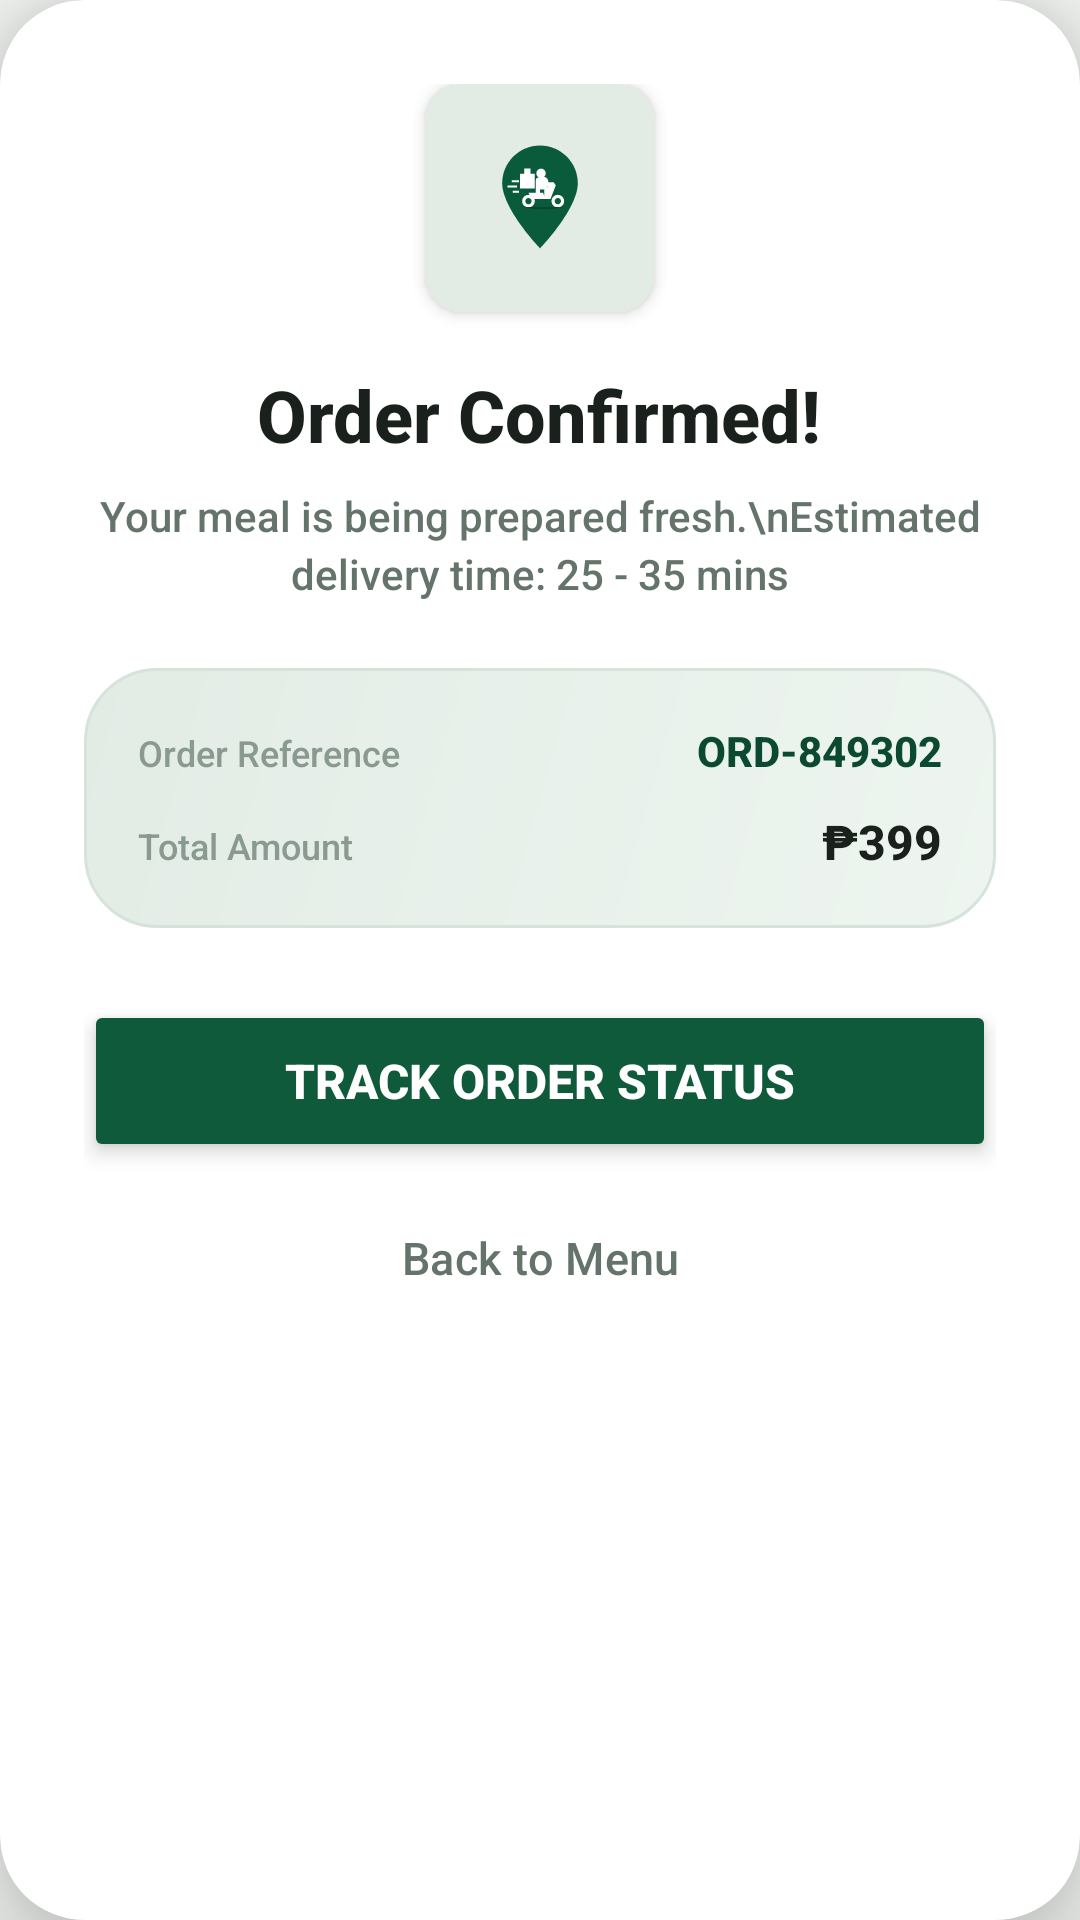

Write the Android layout XML for this screen, with the resource values it uses.
<!-- AndroidManifest.xml: application theme Theme.FoodOrderingSystem -->
<!-- res/layout/dialog_order_success.xml -->
<?xml version="1.0" encoding="utf-8"?>
<androidx.cardview.widget.CardView xmlns:android="http://schemas.android.com/apk/res/android"
    xmlns:app="http://schemas.android.com/apk/res-auto"
    android:layout_width="match_parent"
    android:layout_height="wrap_content"
    android:layout_margin="24dp"
    app:cardBackgroundColor="@color/white"
    app:cardCornerRadius="28dp"
    app:cardElevation="16dp">

    <LinearLayout
        android:layout_width="match_parent"
        android:layout_height="wrap_content"
        android:gravity="center_horizontal"
        android:orientation="vertical"
        android:padding="28dp">

        
        
        <FrameLayout
            android:layout_width="76dp"
            android:layout_height="76dp"
            android:background="@drawable/bg_badge_green"
            android:elevation="3dp">

            <ImageView
                android:layout_width="42dp"
                android:layout_height="42dp"
                android:layout_gravity="center"
                android:src="@drawable/ic_scooter_pin" />
        </FrameLayout>

        <TextView
            android:layout_width="wrap_content"
            android:layout_height="wrap_content"
            android:layout_marginTop="18dp"
            android:text="Order Confirmed!"
            android:textColor="@color/text_dark"
            android:textSize="24sp"
            android:textStyle="bold" />

        <TextView
            android:layout_width="wrap_content"
            android:layout_height="wrap_content"
            android:layout_marginTop="8dp"
            android:gravity="center"
            android:lineSpacingExtra="3dp"
            android:text="Your meal is being prepared fresh.\nEstimated delivery time: 25 - 35 mins"
            android:textColor="@color/text_secondary"
            android:textSize="14sp" />

        
        
        <LinearLayout
            android:layout_width="match_parent"
            android:layout_height="wrap_content"
            android:layout_marginTop="22dp"
            android:background="@drawable/bg_hero_card"
            android:orientation="vertical"
            android:padding="18dp">

            <LinearLayout
                android:layout_width="match_parent"
                android:layout_height="wrap_content"
                android:orientation="horizontal">

                <TextView
                    android:layout_width="0dp"
                    android:layout_height="wrap_content"
                    android:layout_weight="1"
                    android:text="Order Reference"
                    android:textColor="@color/text_muted"
                    android:textSize="12sp" />

                <TextView
                    android:id="@+id/tv_order_ref"
                    android:layout_width="wrap_content"
                    android:layout_height="wrap_content"
                    android:text="ORD-849302"
                    android:textColor="@color/primary_green_dark"
                    android:textSize="14sp"
                    android:textStyle="bold" />
            </LinearLayout>

            <LinearLayout
                android:layout_width="match_parent"
                android:layout_height="wrap_content"
                android:layout_marginTop="10dp"
                android:orientation="horizontal">

                <TextView
                    android:layout_width="0dp"
                    android:layout_height="wrap_content"
                    android:layout_weight="1"
                    android:text="Total Amount"
                    android:textColor="@color/text_muted"
                    android:textSize="12sp" />

                <TextView
                    android:id="@+id/tv_order_amount"
                    android:layout_width="wrap_content"
                    android:layout_height="wrap_content"
                    android:text="₱399"
                    android:textColor="@color/text_dark"
                    android:textSize="16sp"
                    android:textStyle="bold" />
            </LinearLayout>
        </LinearLayout>

        
        
        <Button
            android:id="@+id/btn_track_order"
            android:layout_width="match_parent"
            android:layout_height="54dp"
            android:layout_marginTop="24dp"
            android:backgroundTint="@color/primary_green"
            android:elevation="4dp"
            android:stateListAnimator="@null"
            android:text="Track Order Status"
            android:textColor="@color/white"
            android:textSize="16sp"
            android:textStyle="bold"
            app:cornerRadius="27dp" />

        
        <Button
            android:id="@+id/btn_continue_shopping"
            style="@style/Widget.Material3.Button.TextButton"
            android:layout_width="match_parent"
            android:layout_height="48dp"
            android:layout_marginTop="8dp"
            android:text="Back to Menu"
            android:textColor="@color/text_secondary"
            android:textSize="15sp" />

    </LinearLayout>
</androidx.cardview.widget.CardView>
<!-- resources referenced by this layout -->
<resources>
  <color name="primary_green">#0F5A3B</color>
  <color name="primary_green_dark">#0B4A30</color>
  <color name="text_dark">#1A201C</color>
  <color name="text_muted">#8A9A90</color>
  <color name="text_secondary">#64746B</color>
  <color name="white">#FFFFFFFF</color>
  <!-- drawable bg_badge_green (drawable) -->
  <?xml version="1.0" encoding="utf-8"?>
  <shape xmlns:android="http://schemas.android.com/apk/res/android">
      <solid android:color="#E2ECE5" />
      <corners android:radius="12dp" />
  </shape>
  <!-- drawable bg_hero_card (drawable) -->
  <?xml version="1.0" encoding="utf-8"?>
  <shape xmlns:android="http://schemas.android.com/apk/res/android">
      <gradient
          android:angle="135"
          android:startColor="#EEF5F0"
          android:endColor="#E2ECE5" />
      <corners android:radius="24dp" />
      <stroke
          android:width="1dp"
          android:color="#D6E3DB" />
  </shape>
  <!-- drawable ic_scooter_pin (drawable) -->
  <vector xmlns:android="http://schemas.android.com/apk/res/android"
      android:width="120dp"
      android:height="120dp"
      android:viewportWidth="120"
      android:viewportHeight="120">
  
      
      <path
          android:fillColor="#0A5B3B"
          android:pathData="M60,10 C40.12,10 24,26.12 24,46 C24,70.5 60,108 60,108 C60,108 96,70.5 96,46 C96,26.12 79.88,10 60,10 Z"/>
  
      
      <path
          android:fillColor="#FFFFFF"
          android:pathData="M33,43 h7 v2 h-7 z M29,48 h9 v2 h-9 z M34,53 h6 v2 h-6 z"/>
  
      
      <path
          android:fillColor="#FFFFFF"
          android:pathData="M41,37 h14 v14 h-14 z M45,32 h6 v5 h-6 z"/>
  
      
      <path
          android:fillColor="#FFFFFF"
          android:pathData="M61,32 A4.5,4.5 0 1,0 61,41 A4.5,4.5 0 1,0 61,32 Z"/>
  
      
      <path
          android:fillColor="#FFFFFF"
          android:pathData="M56,43 C56,41 58,40 61,40 L64,40 C66,40 68,42 68,45 L66,52 L60,52 L60,60 L56,60 Z M66,45 L73,45 L70,50 L66,49 Z"/>
  
      
      <path
          android:fillColor="#FFFFFF"
          android:pathData="M49,57 C45.69,57 43,59.69 43,63 C43,66.31 45.69,69 49,69 C52.31,69 55,66.31 55,63 C55,59.69 52.31,57 49,57 Z M49,60 C50.66,60 52,61.34 52,63 C52,64.66 50.66,66 49,66 C47.34,66 46,64.66 46,63 C46,61.34 47.34,60 49,60 Z"/>
  
      
      <path
          android:fillColor="#FFFFFF"
          android:pathData="M77,57 C73.69,57 71,59.69 71,63 C71,66.31 73.69,69 77,69 C80.31,69 83,66.31 83,63 C83,59.69 80.31,57 77,57 Z M77,60 C78.66,60 80,61.34 80,63 C80,64.66 78.66,66 77,66 C75.34,66 74,64.66 74,63 C74,61.34 75.34,60 77,60 Z"/>
  
      
      <path
          android:fillColor="#FFFFFF"
          android:pathData="M49,55 L63,55 L65,61 L52,61 Z M64,52 L73,45 L75,48 L70,61 L64,61 Z"/>
  
      
      <path
          android:fillColor="#063E27"
          android:pathData="M41,68 Q63,73 85,68 Q63,70 41,68 Z"/>
  </vector>
  <style name="Theme.FoodOrderingSystem" parent="Base.Theme.FoodOrderingSystem" />
  <style name="Base.Theme.FoodOrderingSystem" parent="Theme.Material3.DayNight.NoActionBar">
          <item name="colorPrimary">@color/primary_green</item>
          <item name="colorOnPrimary">@color/white</item>
          <item name="android:windowBackground">@color/bg_screen</item>
          <item name="android:statusBarColor">@color/bg_screen</item>
          <item name="android:windowLightStatusBar">true</item>
          
          <item name="android:overScrollMode">never</item>
          <item name="android:fontFamily">sans-serif-medium</item>
      </style>
  <color name="bg_screen">#F4F7F4</color>
</resources>
